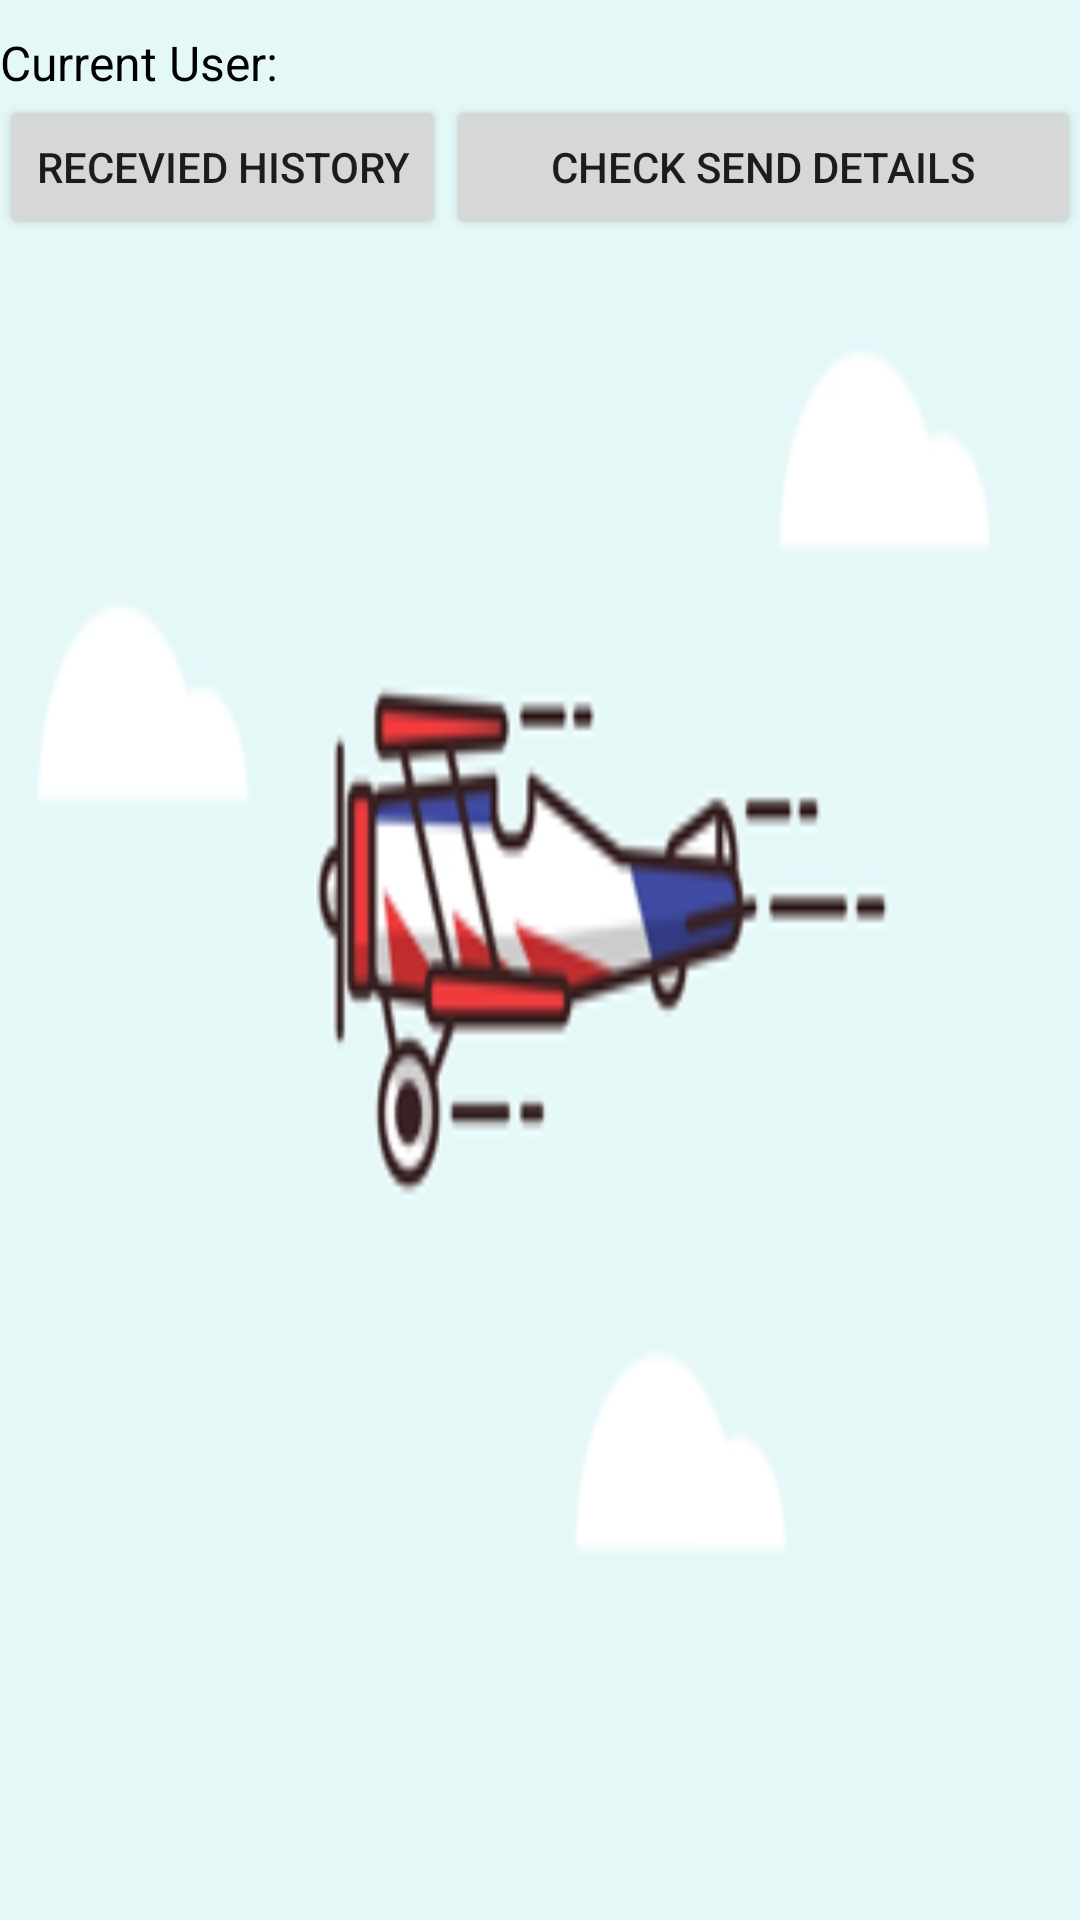

Android layout source for this screen:
<!-- AndroidManifest.xml: application theme Theme.NUCS5520Sp_MusicLyicsApp -->
<!-- res/layout/activity_home.xml -->
<?xml version="1.0" encoding="utf-8"?>
<androidx.constraintlayout.widget.ConstraintLayout xmlns:android="http://schemas.android.com/apk/res/android"
    xmlns:app="http://schemas.android.com/apk/res-auto"
    xmlns:tools="http://schemas.android.com/tools"
    android:layout_width="match_parent"
    android:background="@drawable/pic1"
    android:layout_height="match_parent"
    tools:context=".a8.HomeActivity">

    <LinearLayout
        android:layout_width="match_parent"
        android:layout_height="match_parent"
        android:layout_marginBottom="40dp"
        android:orientation="vertical"
        app:layout_constraintBottom_toTopOf="@+id/linearLayout"
        app:layout_constraintEnd_toEndOf="parent"
        app:layout_constraintStart_toStartOf="parent"
        app:layout_constraintTop_toTopOf="parent">

        <TextView
            android:id="@+id/userLogin"
            android:layout_width="match_parent"
            android:layout_height="wrap_content"
            android:paddingTop="10dp"
            android:text="Current User:"
            android:textColor="#000000"
            android:textSize="16sp" />

        <LinearLayout
            android:layout_width="match_parent"
            android:layout_height="match_parent"
            android:orientation="horizontal">

            <Button
                android:id="@+id/historyButton"
                android:layout_width="wrap_content"
                android:layout_height="wrap_content"
                android:insetLeft="5dp"
                android:insetTop="5dp"
                android:insetRight="5dp"
                android:insetBottom="5dp"
                android:text="recevied History"
                app:iconPadding="10dp" />

            <Button
                android:id="@+id/checkButton"
                android:layout_width="wrap_content"
                android:layout_height="wrap_content"
                android:layout_weight="1"
                android:insetLeft="5dp"
                android:insetTop="5dp"
                android:insetRight="5dp"
                android:insetBottom="5dp"
                android:text="check send details" />
        </LinearLayout>

    </LinearLayout>

    <LinearLayout
        android:id="@+id/linearLayout"
        android:layout_width="match_parent"
        android:layout_height="wrap_content"
        android:layout_marginTop="100dp"
        android:orientation="horizontal"
        app:layout_constraintEnd_toEndOf="parent"
        app:layout_constraintStart_toStartOf="parent"
        app:layout_constraintTop_toTopOf="parent">

        <androidx.recyclerview.widget.RecyclerView
            android:id="@+id/recycler"
            android:layout_width="match_parent"
            android:layout_height="wrap_content" />
    </LinearLayout>

</androidx.constraintlayout.widget.ConstraintLayout>
<!-- resources referenced by this layout -->
<resources>
  <!-- drawable pic1: png bitmap (drawable, 18788 bytes) -->
  <style name="Theme.NUCS5520Sp_MusicLyicsApp" parent="Theme.MaterialComponents.DayNight.DarkActionBar">
          
          <item name="colorPrimary">@color/spotify_color</item>
          <item name="colorPrimaryVariant">@color/green_700</item>
          <item name="colorOnPrimary">@color/white</item>
          
          <item name="colorSecondary">@color/teal_200</item>
          <item name="colorSecondaryVariant">@color/teal_700</item>
          <item name="colorOnSecondary">@color/black</item>
          
          <item name="android:statusBarColor">?attr/colorPrimaryVariant</item>
          
      </style>
  <color name="spotify_color">#1DB954</color>
  <color name="green_700">#0D351B</color>
  <color name="white">#FFFFFFFF</color>
  <color name="teal_200">#FF03DAC5</color>
  <color name="teal_700">#FF018786</color>
  <color name="black">#FF000000</color>
</resources>
